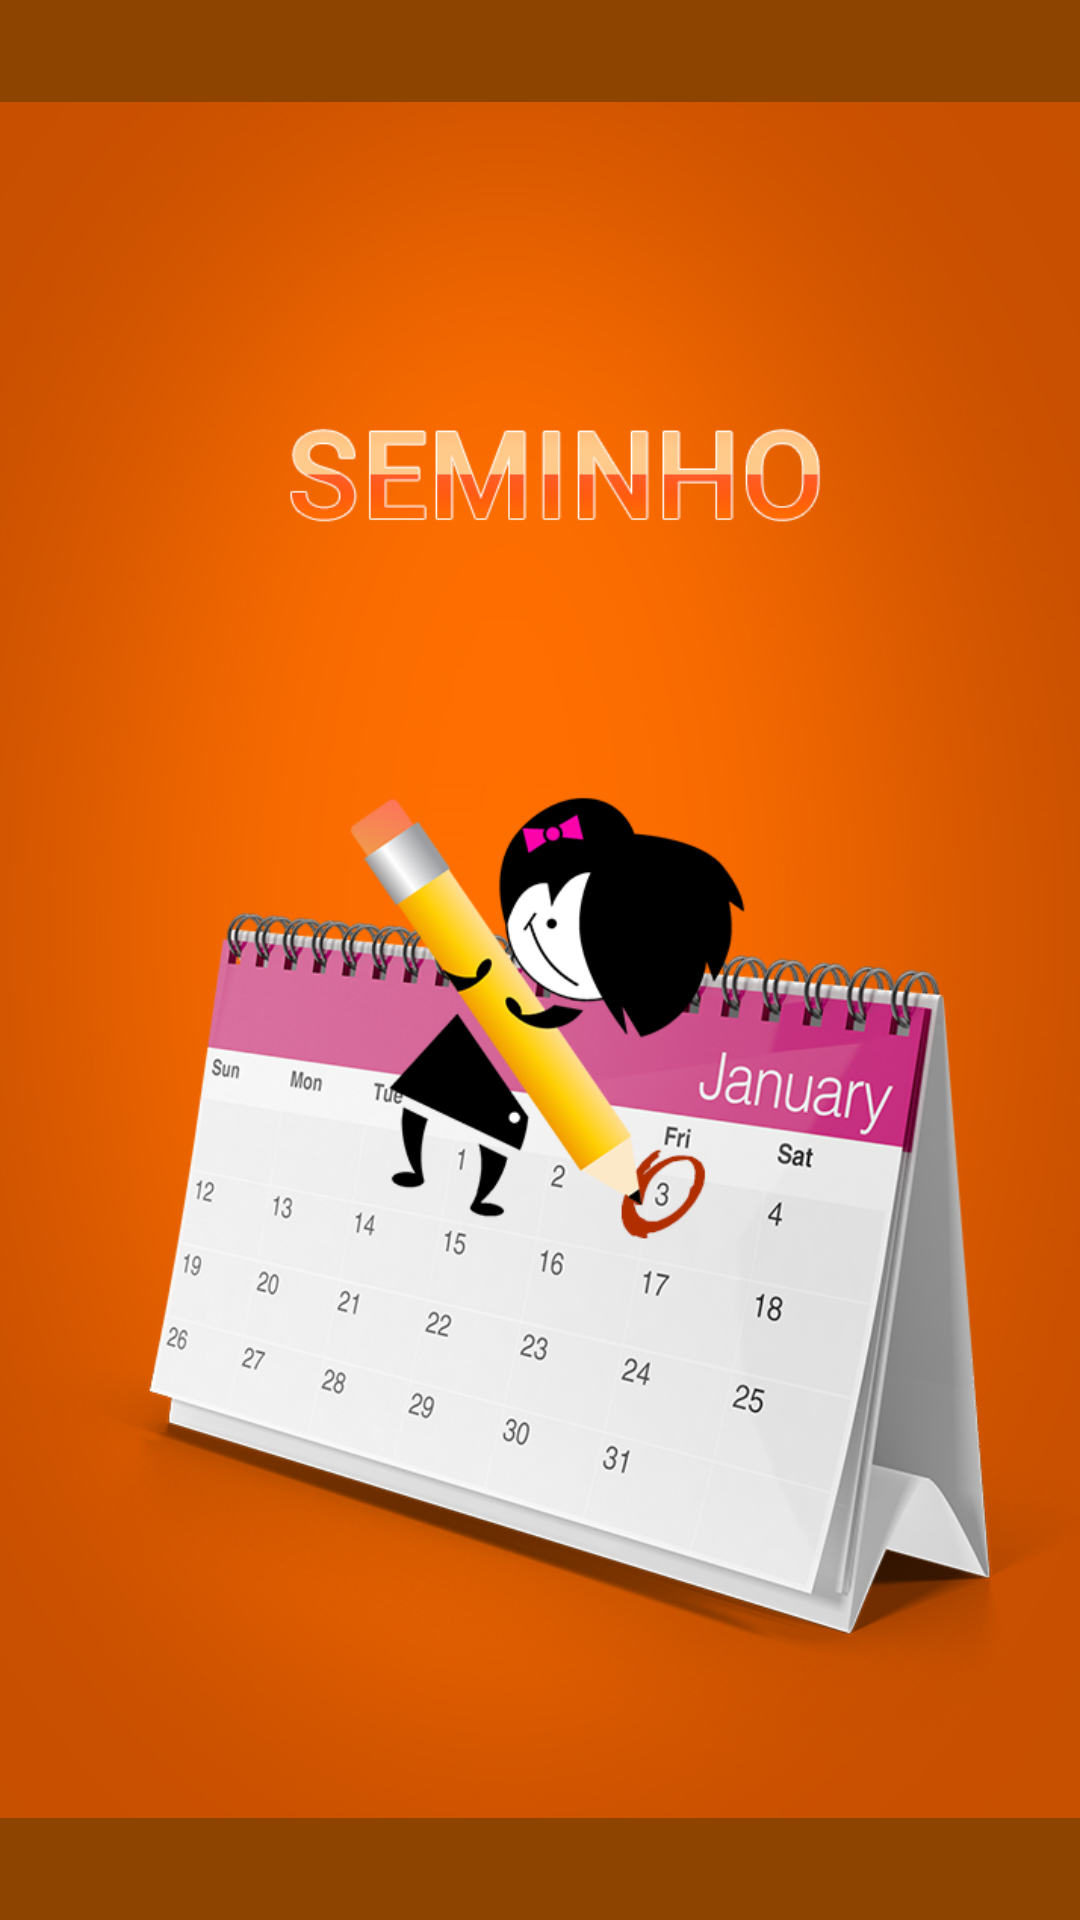

Here is an Android app screen rendered from its layout file. Give the layout XML and the strings, colors and styles it references.
<!-- AndroidManifest.xml: application theme AppTheme -->
<!-- res/layout/activity_splash.xml -->
<?xml version="1.0" encoding="utf-8"?>
<FrameLayout
    xmlns:android="http://schemas.android.com/apk/res/android" android:layout_width="match_parent"
    android:layout_height="match_parent"
    android:background="?attr/colorPrimaryDark"


    >
    <ImageView
        android:layout_width="match_parent"
        android:layout_height="match_parent"
        android:id="@+id/ivMain"
        android:src="?attr/background"

        />
</FrameLayout>

<!-- resources referenced by this layout -->
<resources>
  <style name="AppTheme" parent="Theme.AppCompat.Light.NoActionBar">
      
      <item name="colorPrimary">@color/colorPrimary</item>
      <item name="colorPrimaryDark">@color/colorPrimaryDark</item>
      <item name="colorAccent">@color/colorAccent</item>
      <item name="colorControlNormal">#FFFFFF</item>
          <item name="background">@drawable/seminho_image</item>
          
          <item name="colorButtonNormal">#FFF8E1</item>
          <item name="colorControlActivated">#ffcc80</item>
          <item name="android:actionMenuTextColor">@color/colorAccent</item>
  
          
          
          
  </style>
  <color name="colorPrimary">#FF6F00</color>
  <color name="colorPrimaryDark">#8c4400</color>
  <color name="colorAccent">#399cff</color>
  <!-- drawable seminho_image: png bitmap (drawable, 488784 bytes) -->
</resources>
